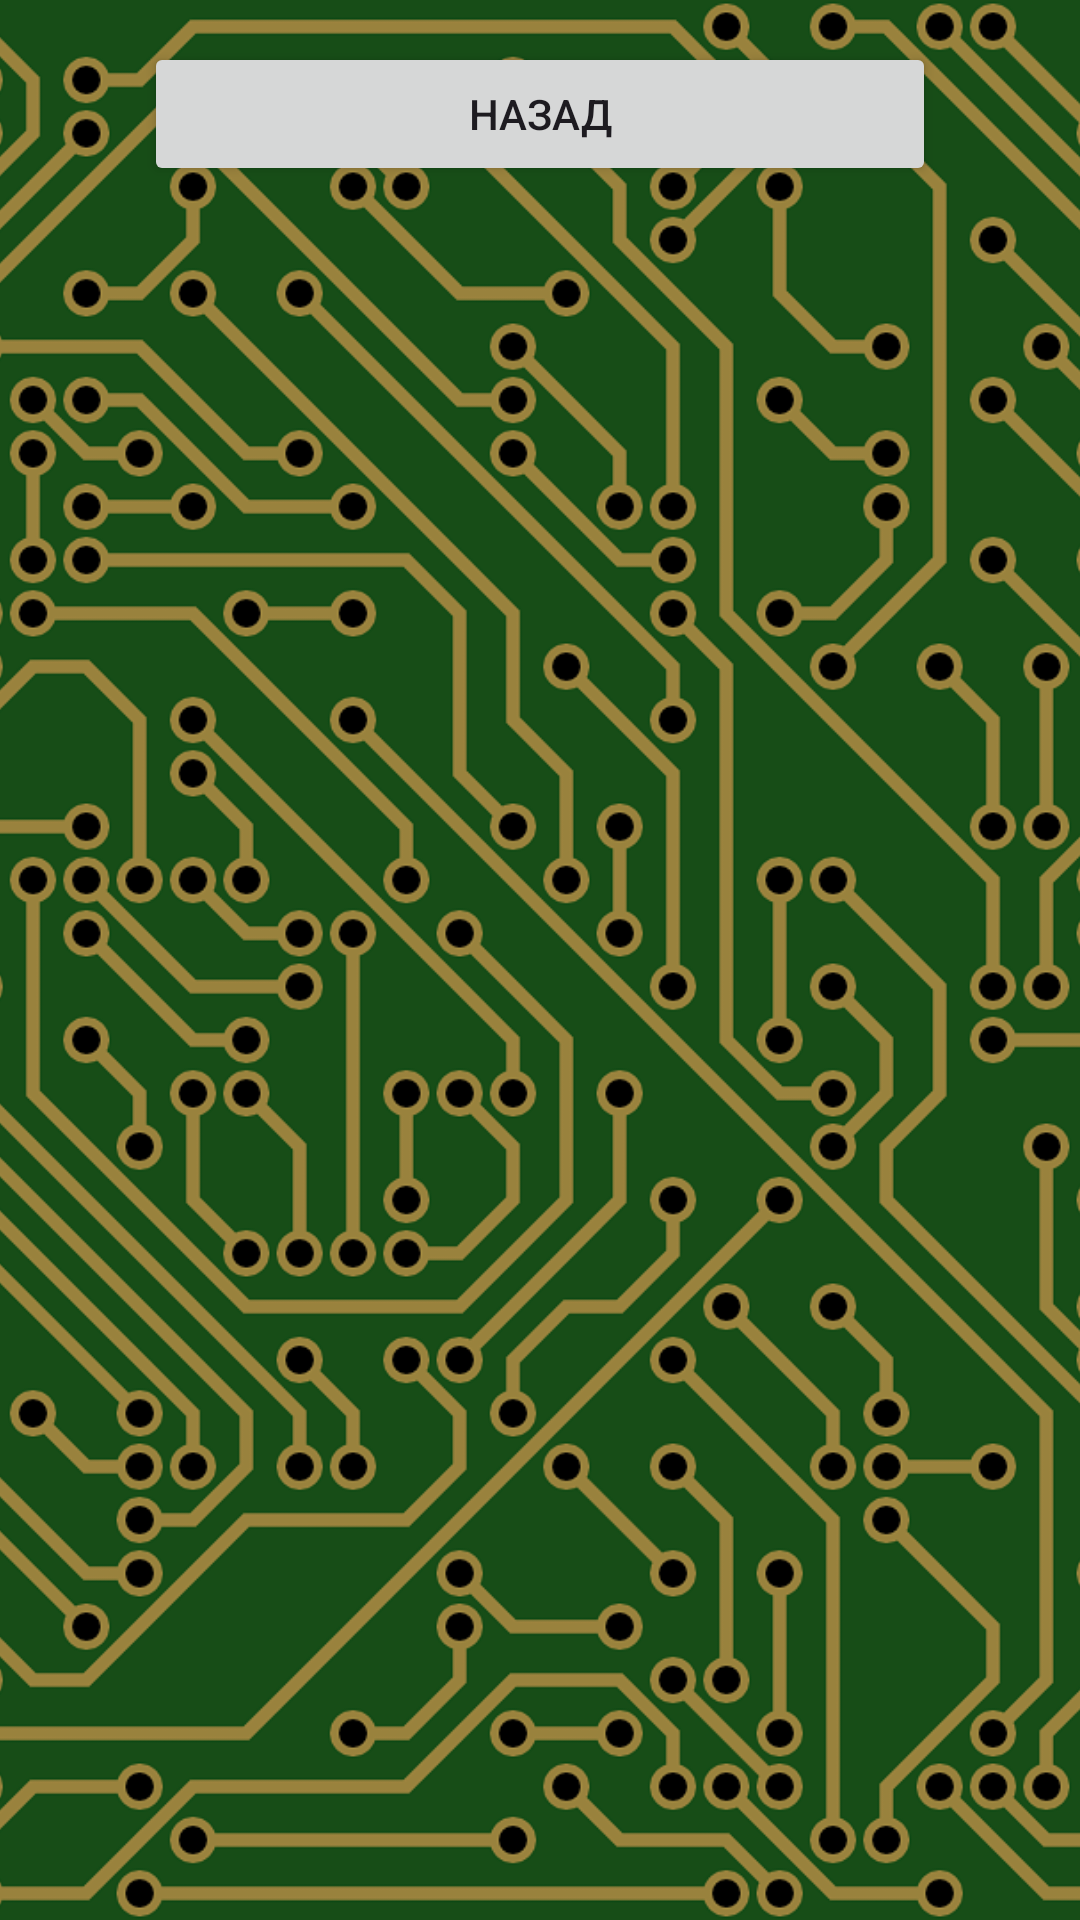

Here is an Android app screen rendered from its layout file. Give the layout XML and the strings, colors and styles it references.
<!-- AndroidManifest.xml: application theme Theme.TestNode -->
<!-- res/layout/activity_leader_board.xml -->
<?xml version="1.0" encoding="utf-8"?>
<FrameLayout xmlns:app="http://schemas.android.com/apk/res-auto"
    xmlns:tools="http://schemas.android.com/tools"
    android:layout_width="match_parent"
    android:layout_height="match_parent"
    xmlns:android="http://schemas.android.com/apk/res/android">

    <ImageView
        android:src="@mipmap/background"
        android:scaleType="centerCrop"
        android:layout_width="match_parent"
        android:layout_height="match_parent"/>

    <androidx.constraintlayout.widget.ConstraintLayout
        android:layout_width="match_parent"
        android:layout_height="match_parent"
        tools:context=".activities.LeaderBoard">


        <Button
            android:id="@+id/btnBack"
            style="@style/BorderBtn"
            android:text="@string/back"
            android:layout_width="match_parent"
            android:layout_height="wrap_content"
            app:layout_constraintBottom_toBottomOf="parent"
            app:layout_constraintEnd_toEndOf="parent"
            app:layout_constraintStart_toStartOf="parent"
            app:layout_constraintTop_toTopOf="parent"
            app:layout_constraintVertical_bias="0" />

        <ListView
            android:layout_marginTop="10dp"
            android:id="@+id/listTest"
            android:background="@drawable/corner_black_background"
            android:layout_width="0dp"
            android:layout_height="0dp"
            android:layout_marginLeft="40dp"
            android:layout_marginRight="40dp"
            android:layout_marginBottom="20dp"
            app:layout_constraintTop_toBottomOf="@+id/btnBack"
            app:layout_constraintStart_toStartOf="parent"
            app:layout_constraintEnd_toEndOf="parent"
            app:layout_constraintBottom_toBottomOf="parent" />
    </androidx.constraintlayout.widget.ConstraintLayout>
</FrameLayout>
<!-- resources referenced by this layout -->
<resources>
  <!-- mipmap background: jpg bitmap (mipmap-hdpi, 243502 bytes) -->
  <string name="back">Назад</string>
  <style name="BorderBtn">
          <item name="borderRound">14sp</item>
          <item name="android:layout_marginLeft">48sp</item>
          <item name="android:layout_marginRight">48sp</item>
          <item name="android:layout_marginTop">14sp</item>
          <item name="android:padding">14sp</item>
      </style>
  <style name="Theme.TestNode" parent="Base.Theme.TestNode" />
  <style name="Base.Theme.TestNode" parent="Theme.Material3.DayNight.NoActionBar">
          
          
      </style>
</resources>
